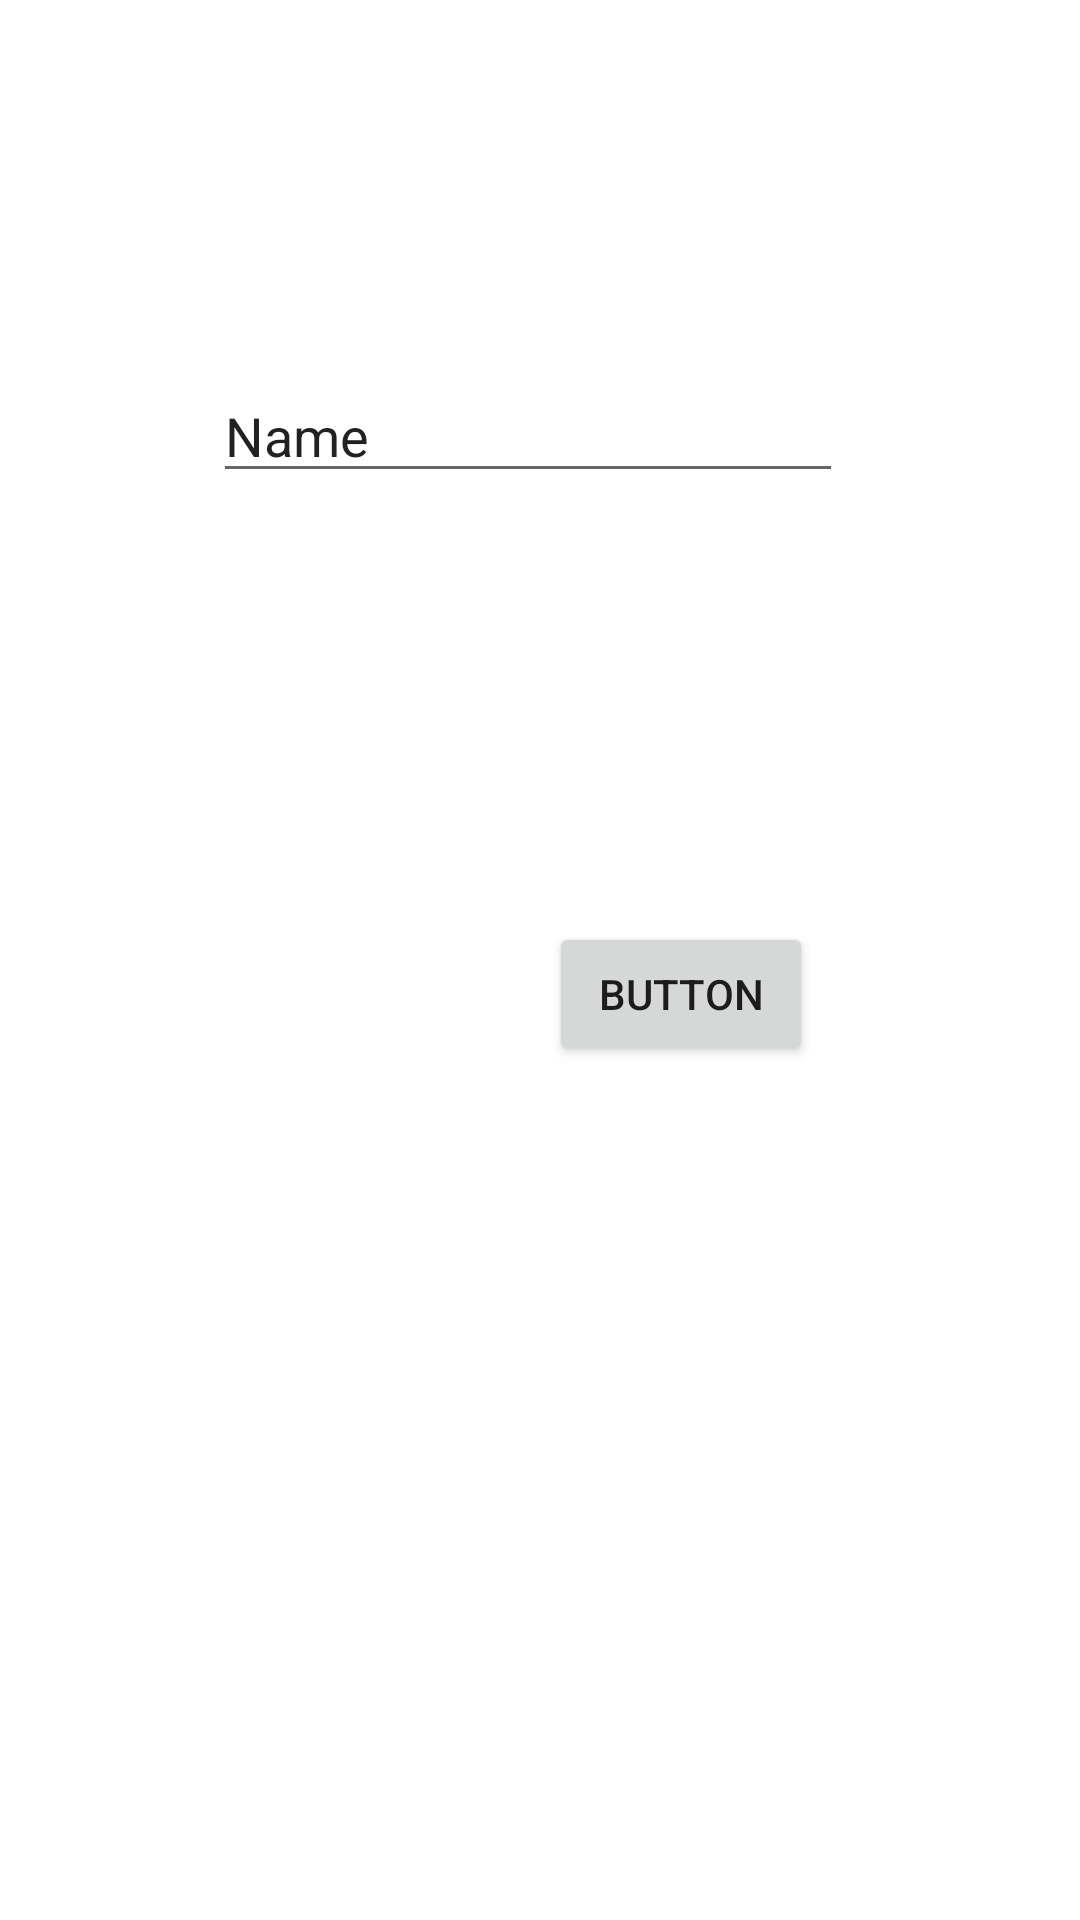

Produce the Android XML layout that renders to this screen, including the resource entries it uses.
<!-- AndroidManifest.xml: application theme Theme.BuySell -->
<!-- res/layout/activity_one.xml -->
<?xml version="1.0" encoding="utf-8"?>
<androidx.constraintlayout.widget.ConstraintLayout xmlns:android="http://schemas.android.com/apk/res/android"
    xmlns:app="http://schemas.android.com/apk/res-auto"
    xmlns:tools="http://schemas.android.com/tools"
    android:layout_width="match_parent"
    android:layout_height="match_parent"
    tools:context=".activity_one">

    <EditText
        android:id="@+id/et1"
        android:layout_width="wrap_content"
        android:layout_height="wrap_content"
        android:layout_marginTop="123dp"
        android:layout_marginEnd="79dp"
        android:ems="10"
        android:inputType="textPersonName"
        android:text="Name"
        app:layout_constraintEnd_toEndOf="parent"
        app:layout_constraintTop_toTopOf="parent" />

    <Button
        android:id="@+id/bt1"
        android:layout_width="wrap_content"
        android:layout_height="wrap_content"
        android:layout_marginStart="183dp"
        android:layout_marginTop="143dp"
        android:text="Button"
        app:layout_constraintStart_toStartOf="parent"
        app:layout_constraintTop_toBottomOf="@+id/et1" />
</androidx.constraintlayout.widget.ConstraintLayout>
<!-- resources referenced by this layout -->
<resources>
  <style name="Theme.BuySell" parent="Theme.MaterialComponents.DayNight.NoActionBar">
          
          <item name="colorPrimary">@color/purple_500</item>
          <item name="colorPrimaryVariant">#615F5F</item>
          <item name="colorOnPrimary">@color/white</item>
          
          <item name="colorSecondary">@color/teal_200</item>
          <item name="colorSecondaryVariant">@color/teal_700</item>
          <item name="colorOnSecondary">@color/black</item>
          
          <item name="android:statusBarColor" tools:targetApi="l">?attr/colorPrimaryVariant</item>
          
      </style>
  <!-- not gathered from this repository: default colours our renderer supplied (Android Studio template values) -->
  <color name="purple_500">#FF6200EE</color>
  <color name="teal_200">#FF03DAC5</color>
  <color name="teal_700">#FF018786</color>
  <color name="black">#FF000000</color>
  <color name="white">#FFFFFFFF</color>
</resources>
